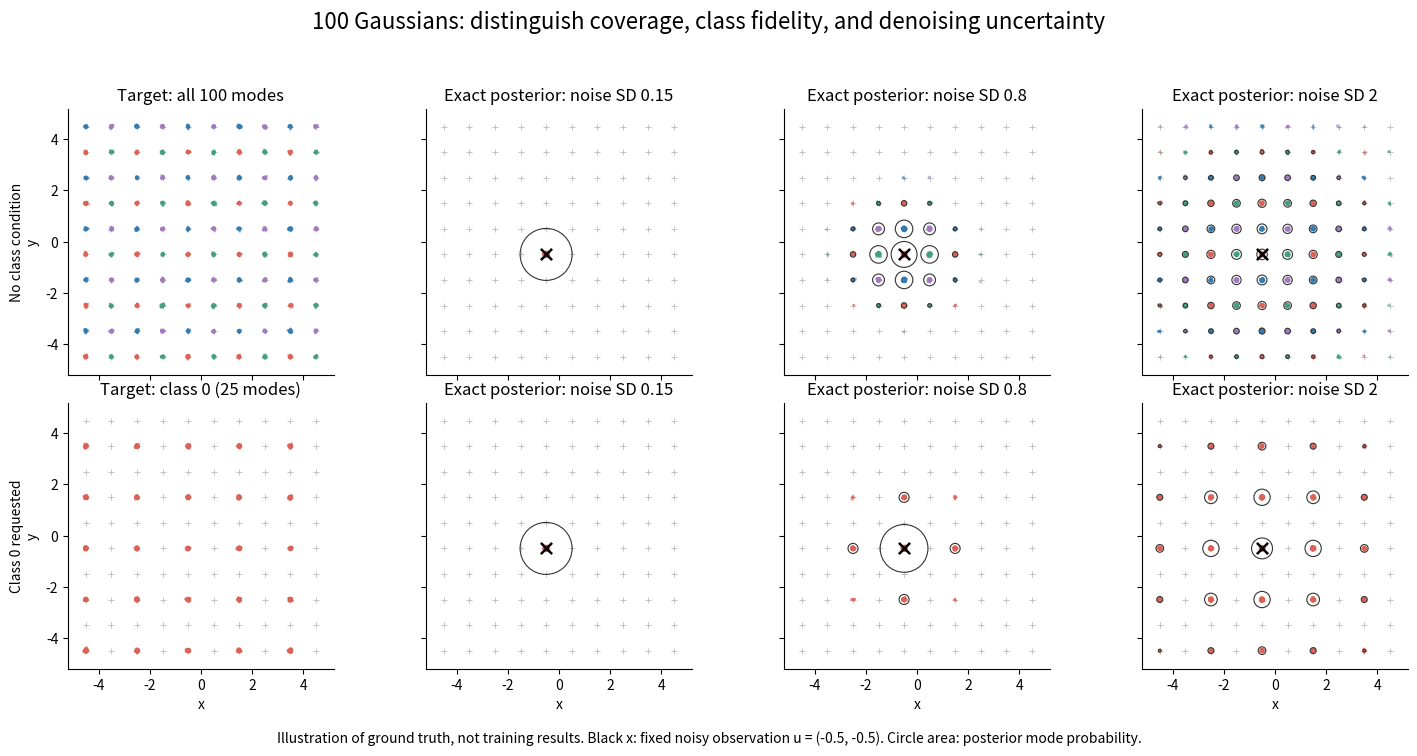

This figure's Python source: (Note: this script raises an exception after producing the figure.)
"""Draw the proposed benchmark and its exact posteriors; no learned models."""

from pathlib import Path

import matplotlib
matplotlib.use("Agg")
import matplotlib.pyplot as plt
import numpy as np


def main():
    rng = np.random.default_rng(24001)
    ij = np.stack(np.meshgrid(np.arange(10), np.arange(10), indexing="ij"), -1).reshape(-1, 2)
    means = ij.astype(float) - 4.5
    labels = 2 * (ij[:, 0] % 2) + ij[:, 1] % 2
    palette = np.array(["#dc6255", "#347bb0", "#43a07c", "#a17ac0"])
    observation = np.array([-0.5, -0.5])
    sigma = 0.03
    fig, axes = plt.subplots(2, 4, figsize=(15, 7.6), sharex=True, sharey=True)
    for row, allowed in enumerate((np.ones(100, dtype=bool), labels == 0)):
        ids = np.flatnonzero(allowed)
        selected = rng.choice(ids, 5000)
        samples = means[selected] + sigma * rng.normal(size=(len(selected), 2))
        axes[row, 0].scatter(*samples.T, c=palette[labels[selected]], s=3, alpha=0.55, linewidths=0)
        axes[row, 0].set_title("Target: all 100 modes" if row == 0 else "Target: class 0 (25 modes)")
        for col, tau in enumerate((0.15, 0.8, 2.0), start=1):
            # Observation u = x0 + tau * epsilon, equivalent to xt / sqrt(alpha_bar).
            variance = sigma**2 + tau**2
            log_weight = -np.square(means[ids] - observation).sum(1) / (2 * variance)
            weight = np.exp(log_weight - log_weight.max())
            weight /= weight.sum()
            posterior_mean = means[ids] + sigma**2 / variance * (observation - means[ids])
            posterior_std = np.sqrt(sigma**2 * tau**2 / variance)
            local_ids = rng.choice(len(ids), 5000, p=weight)
            samples = posterior_mean[local_ids] + posterior_std * rng.normal(size=(5000, 2))
            ax = axes[row, col]
            ax.scatter(*samples.T, c=palette[labels[ids[local_ids]]], s=3, alpha=0.5, linewidths=0)
            visible = weight > 0.002
            ax.scatter(*posterior_mean[visible].T, s=1400 * weight[visible],
                       facecolors="none", edgecolors="#333333", linewidths=0.8)
            ax.scatter(*observation, c="black", marker="x", s=65, linewidths=1.8, zorder=5)
            ax.set_title(f"Exact posterior: noise SD {tau:g}")
        for ax in axes[row]:
            ax.scatter(*means.T, c="#bbbbbb", marker="+", s=13, linewidths=0.6, zorder=0)
            ax.set_aspect("equal")
            ax.set_xlim(-5.2, 5.2)
            ax.set_ylim(-5.2, 5.2)
            ax.set_xticks([-4, -2, 0, 2, 4])
            ax.set_yticks([-4, -2, 0, 2, 4])
            ax.spines[["top", "right"]].set_visible(False)
    axes[0, 0].set_ylabel("No class condition\ny")
    axes[1, 0].set_ylabel("Class 0 requested\ny")
    for ax in axes[1]:
        ax.set_xlabel("x")
    fig.suptitle("100 Gaussians: distinguish coverage, class fidelity, and denoising uncertainty", fontsize=16)
    fig.text(0.5, 0.015,
             "Illustration of ground truth, not training results. Black x: fixed noisy observation u = (-0.5, -0.5). "
             "Circle area: posterior mode probability.", ha="center", fontsize=10)
    fig.tight_layout(rect=(0, 0.045, 1, 0.94))
    fig.savefig(Path(__file__).with_name("preview.png"), dpi=160)
    plt.close(fig)


if __name__ == "__main__":
    main()
